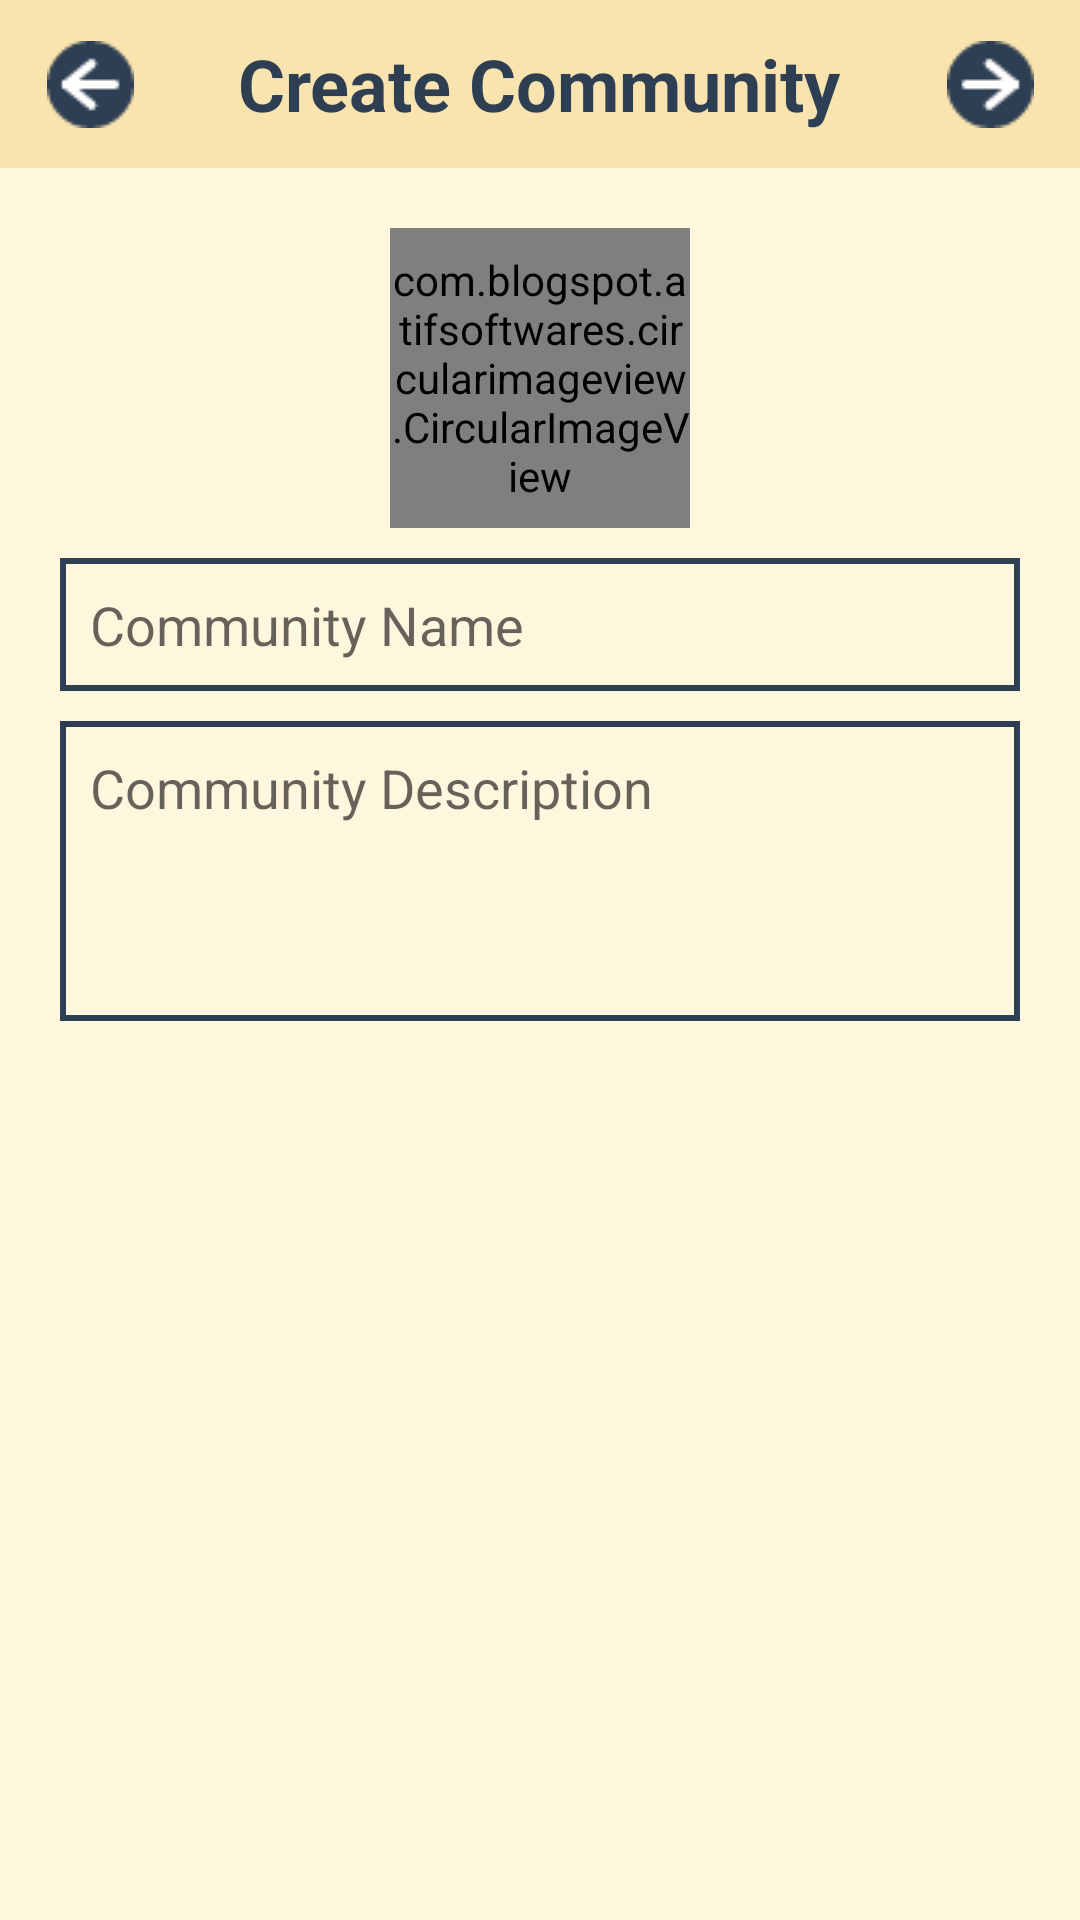

Here is an Android app screen rendered from its layout file. Give the layout XML and the strings, colors and styles it references.
<!-- AndroidManifest.xml: application theme Theme.Trangko_New_Ver -->
<!-- res/layout/activity_group_create.xml -->
<?xml version="1.0" encoding="utf-8"?>
<RelativeLayout xmlns:android="http://schemas.android.com/apk/res/android"
    xmlns:app="http://schemas.android.com/apk/res-auto"
    xmlns:tools="http://schemas.android.com/tools"
    android:layout_width="match_parent"
    android:layout_height="match_parent"
    tools:context=".Chat.GroupCreateActivity"
    android:background="@drawable/background">

    <RelativeLayout
        android:id="@+id/relativeLayout"
        android:layout_width="match_parent"
        android:layout_height="?attr/actionBarSize"
        android:gravity="center_vertical"
        android:background="@color/brown">

        <LinearLayout
            android:layout_width="match_parent"
            android:layout_height="wrap_content"
            android:orientation="horizontal">

            <RelativeLayout
                android:layout_width="match_parent"
                android:layout_height="wrap_content"
                android:layout_weight="1">

                <ImageButton
                    android:id="@+id/backBtn"
                    android:layout_width="40dp"
                    android:layout_height="40dp"
                    android:layout_centerVertical="true"
                    android:layout_marginStart="10dp"
                    android:background="@color/brown"
                    android:foreground="?attr/selectableItemBackground"
                    android:src="@drawable/btn_back"
                    tools:ignore="SpeakableTextPresentCheck,TouchTargetSizeCheck" />

                <TextView
                    android:layout_width="wrap_content"
                    android:layout_height="wrap_content"
                    android:layout_centerInParent="true"
                    android:text="Create Community"
                    android:textColor="@color/teal_200"
                    android:textSize="24sp"
                    android:textStyle="bold" />

                <ImageButton
                    android:id="@+id/uploadBtn"
                    android:layout_width="40dp"
                    android:layout_height="40dp"
                    android:layout_alignParentEnd="true"
                    android:layout_centerVertical="true"
                    android:layout_marginEnd="10dp"
                    android:background="@color/brown"
                    android:foreground="?attr/selectableItemBackground"
                    android:src="@drawable/btn_add"
                    tools:ignore="SpeakableTextPresentCheck,TouchTargetSizeCheck" />

            </RelativeLayout>

        </LinearLayout>

    </RelativeLayout>

    <RelativeLayout
        android:layout_width="match_parent"
        android:layout_height="match_parent"
        android:layout_below="@id/relativeLayout"
        android:padding="20dp">

        <com.blogspot.atifsoftwares.circularimageview.CircularImageView
            android:id="@+id/groupIconIv"
            android:layout_width="100dp"
            android:layout_height="100dp"
            android:layout_centerHorizontal="true"
            android:src="@drawable/community_prof" />

        <EditText
            android:id="@+id/groupTitleEt"
            android:layout_width="match_parent"
            android:layout_height="wrap_content"
            android:layout_below="@+id/groupIconIv"
            android:layout_marginTop="10dp"
            android:background="@drawable/editextstyle"
            android:hint="Community Name"
            android:padding="10dp"
            tools:ignore="TouchTargetSizeCheck" />

        <EditText
            android:id="@+id/groupDescriptionEt"
            android:layout_width="match_parent"
            android:layout_height="wrap_content"
            android:minHeight="100dp"
            android:gravity="top"
            android:layout_below="@+id/groupTitleEt"
            android:inputType="textMultiLine|textCapSentences"
            android:layout_marginTop="10dp"
            android:padding="10dp"
            android:hint="Community Description"
            android:background="@drawable/editextstyle"/>

    </RelativeLayout>

</RelativeLayout>
<!-- resources referenced by this layout -->
<resources>
  <color name="brown">#F9E3AE</color>
  <color name="teal_200">#2E3F53</color>
  <!-- drawable background: png bitmap (drawable, 8794 bytes) -->
  <!-- drawable btn_add: png bitmap (drawable-v24, 769 bytes) -->
  <!-- drawable btn_back: png bitmap (drawable-v24, 766 bytes) -->
  <!-- drawable community_prof: png bitmap (drawable-v24, 4246 bytes) -->
  <!-- drawable editextstyle (drawable) -->
  <?xml version="1.0" encoding="utf-8"?>
  <shape xmlns:android="http://schemas.android.com/apk/res/android"
      android:thickness="0dp"
      android:shape="rectangle">
  
      <stroke android:width="2dp"
          android:color="@color/teal_200"/>
      <solid android:color="@color/purple_200"/>
  
  </shape>
  <style name="Theme.Trangko_New_Ver" parent="Theme.AppCompat.Light.NoActionBar">
          
          <item name="colorPrimary">@color/purple_500</item>
          <item name="colorPrimaryVariant">@color/purple_700</item>
          <item name="colorOnPrimary">@color/white</item>
          
          <item name="colorSecondary">@color/teal_200</item>
          <item name="colorSecondaryVariant">@color/teal_700</item>
          <item name="colorOnSecondary">@color/black</item>
          
          <item name="android:statusBarColor" tools:targetApi="l">?attr/colorPrimaryVariant</item>
          
      </style>
  <color name="purple_200">#FFF6DE</color>
  <color name="purple_500">#FFF6DE</color>
  <color name="purple_700">#FFF6DE</color>
  <color name="white">#FFFFFF</color>
  <color name="teal_700">#FCEEC9</color>
  <color name="black">#FF000000</color>
</resources>
